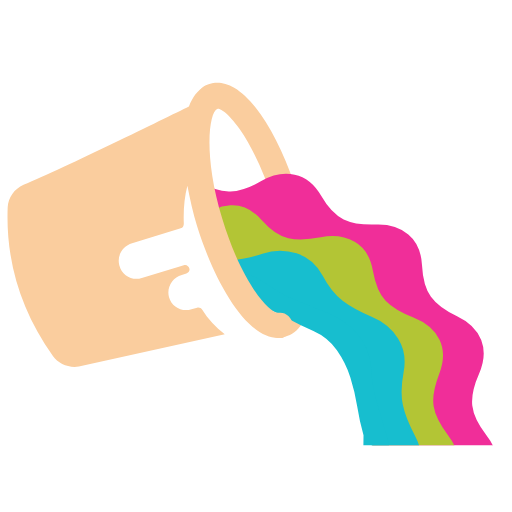
t = 0.00 s
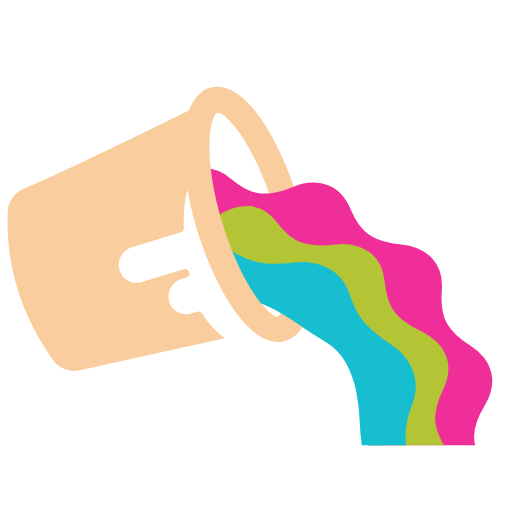
t = 0.01 s
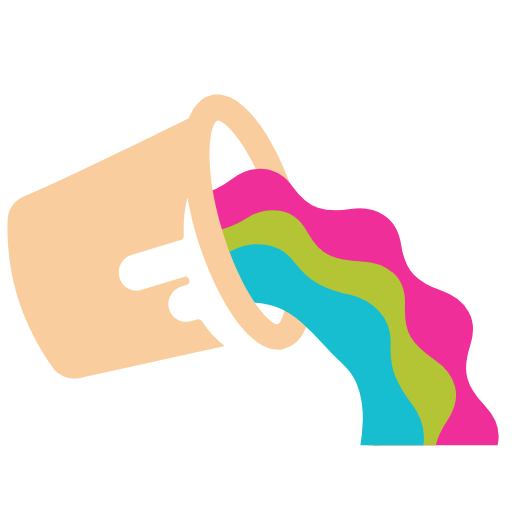
t = 0.04 s
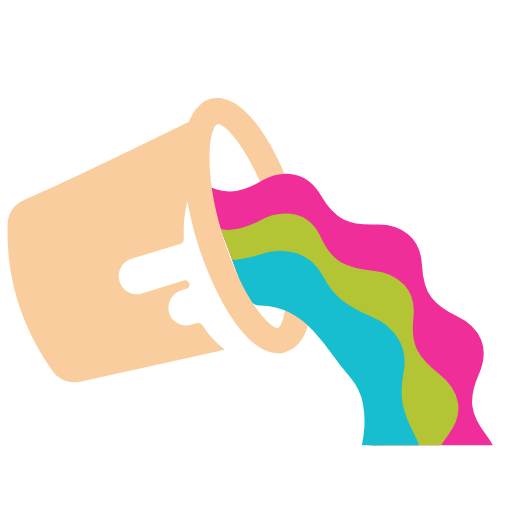
t = 0.05 s
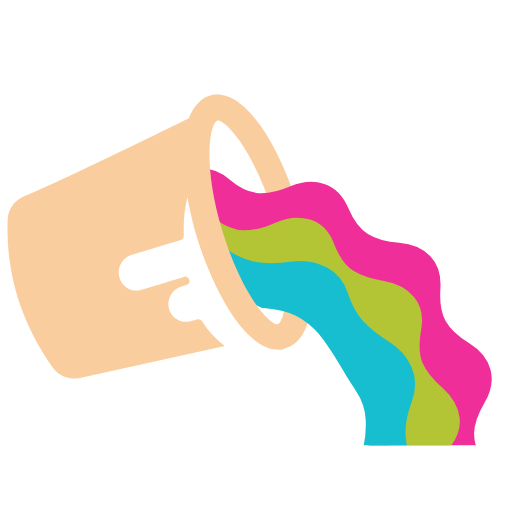
t = 0.06 s
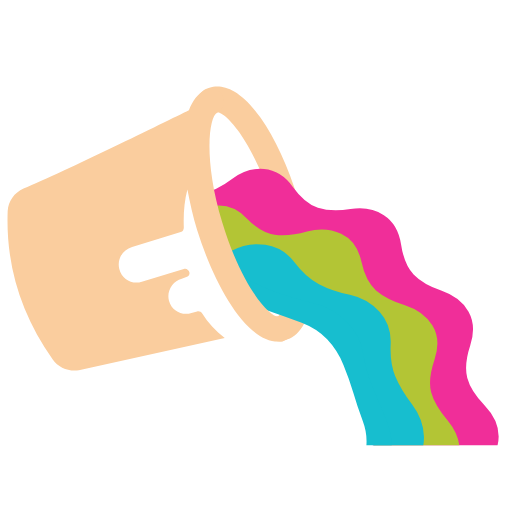
t = 0.09 s

The animated SVG that drew these frames (rendered in a browser with its animation timeline set to each time). Animation: 6 SMIL elements (animateTransform=6); one cycle of 0.10 s, repeats indefinitely.

<svg width="200px"  height="200px"  xmlns="http://www.w3.org/2000/svg" viewBox="0 0 100 100" preserveAspectRatio="xMidYMid" class="lds-bucket" style="background: none;"><defs><clipPath id="lds-cp-bucket"><path d="M57.6,64.3c6.1,5.4,9.9,13.2,9.9,22c0,0.2,0,0.5,0,0.7h44c0-0.2,0-0.5,0-0.7c0-40.3-32.5-73-72.7-73.3v20.1 l9.5,25.6C48.4,58.8,54.9,61.9,57.6,64.3"></path></clipPath></defs><path ng-attr-fill="{{config.c1}}" d="M54.6,66c-1.2,0-2.2-0.8-2.5-2c-0.3-1.4,0.6-2.7,2-2.9l0.3-0.1c0.3-0.2,1.3-1.6,1.5-5.8 c0.1-4.4-0.8-9.9-2.5-15.6c-1.7-5.7-4.1-10.8-6.6-14.4c-2.4-3.4-4-4.1-4.4-4l-0.3,0.1c-1.3,0.5-2.7-0.1-3.3-1.3 c-0.5-1.3,0.1-2.7,1.3-3.3l0.5-0.2c0.1,0,0.2-0.1,0.3-0.1c2.2-0.7,5.7-0.2,10,5.9c2.8,4,5.4,9.6,7.3,15.8 c1.9,6.2,2.8,12.3,2.7,17.2c-0.2,7.4-2.9,9.8-5.1,10.4c-0.1,0-0.2,0-0.3,0.1L55.1,66C54.9,66,54.8,66,54.6,66z" fill="#facd9e" transform="translate(0 1.96782)"><animateTransform attributeName="transform" type="translate" keyTimes="0;0.5;1" values="0,0;0,3;0 0" ng-attr-dur="{{config.speed2}}s" repeatCount="indefinite" dur="0.1s"></animateTransform></path><g id="lds-bucket-rainbow" clip-path="url(#lds-cp-bucket)"><path fill="#f02e99" stroke-width="0" ng-attr-d="{{config.d1}}" d="M 95 85Q 97.45 88.17 97.02 91.32T 93.55 96.97T 89.51 101.88T 89.27 108.24T 88.12 114.77T 82.43 118.16T 76.56 120.63T 73.4 126.15T 69.35 131.4T 62.73 131.75T 56.39 131.22T 51.03 134.64T 45 137.4T 38.97 134.64T 33.61 131.22T 27.27 131.75T 20.65 131.4T 16.6 126.15T 13.44 120.63T 7.57 118.16T 1.88 114.77T 0.73 108.24T 0.49 101.88T -3.55 96.97T -7.02 91.32T -5 85T -2.25 79.26T -3.55 73.03T -3.99 66.42T 0.73 61.76T 5.83 57.96T 7.57 51.84T 10.25 45.78T 16.6 43.85T 22.88 42.85T 27.27 38.25T 32.46 34.12T 38.97 35.36T 45 37.4T 51.03 35.36T 57.54 34.12T 62.73 38.25T 67.12 42.85T 73.4 43.85T 79.75 45.78T 82.43 51.84T 84.17 57.96T 89.27 61.76T 93.99 66.42T 93.55 73.03T 92.25 79.26T 95 85ZM 72.5 85Q 71.81 83.38 71.7 81.76T 71.7 78.42T 71.27 75.04T 69.35 72.22T 67.14 69.72T 65.58 66.76T 63.63 63.97T 60.62 62.37T 57.5 61.18T 54.75 59.29T 51.72 57.72T 48.31 57.7T 45 58.1T 41.69 57.7T 38.28 57.72T 35.25 59.29T 32.5 61.18T 29.38 62.37T 26.37 63.97T 24.42 66.76T 22.86 69.72T 20.65 72.22T 18.73 75.04T 18.3 78.42T 18.3 81.76T 17.5 85T 17.1 88.39T 18.3 91.58T 19.85 94.54T 20.65 97.78T 21.87 100.96T 24.42 103.24T 27.16 105.13T 29.38 107.63T 31.94 109.88T 35.25 110.71T 38.56 111.12T 41.69 112.3T 45 113.1T 48.31 112.3T 51.44 111.12T 54.75 110.71T 58.06 109.88T 60.62 107.63T 62.84 105.13T 65.58 103.24T 68.13 100.96T 69.35 97.78T 70.15 94.54T 71.7 91.58T 72.9 88.39Z" transform="rotate(9.52782 45 85)"><animateTransform attributeName="transform" type="rotate" ng-attr-values="{{config.a1}}" ng-attr-dur="{{config.speed1}}s" repeatCount="indefinite" keyTimes="0;1" values="0 45 85;27.692307692307693 45 85" dur="0.05s"></animateTransform></path><path fill="#b3c535" stroke-width="0" ng-attr-d="{{config.d2}}" d="M 87.5 85Q 89.93 88.21 89.44 91.39T 85.78 96.97T 81.48 101.66T 80.75 107.98T 78.93 114.4T 72.83 117.12T 66.68 118.73T 62.66 123.66T 57.65 128.08T 51.05 127.07T 45 125.1T 38.95 127.07T 32.35 128.08T 27.34 123.66T 23.32 118.73T 17.17 117.12T 11.07 114.4T 9.25 107.98T 8.52 101.66T 4.22 96.97T 0.56 91.39T 2.5 85T 5.31 79.29T 4.22 73.03T 4.16 66.35T 9.25 62.02T 14.69 58.74T 17.17 52.88T 20.73 47.23T 27.34 46.34T 33.7 46.52T 38.95 42.93T 45 40.1T 51.05 42.93T 56.3 46.52T 62.66 46.34T 69.27 47.23T 72.83 52.88T 75.31 58.74T 80.75 62.02T 85.84 66.35T 85.78 73.03T 84.69 79.29T 87.5 85ZM 72.5 85Q 71.8 83.08 71.63 81.17T 71.39 77.25T 70.56 73.33T 68.13 70.13T 65.33 67.38T 63.01 64.22T 60.19 61.36T 56.42 59.99T 52.58 59.19T 48.91 57.78T 45 56.9T 41.09 57.78T 37.42 59.19T 33.58 59.99T 29.81 61.36T 26.99 64.22T 24.67 67.38T 21.87 70.13T 19.44 73.33T 18.61 77.25T 18.37 81.17T 17.5 85T 17.19 89T 18.61 92.75T 20.53 96.17T 21.87 99.87T 23.76 103.4T 26.99 105.78T 30.46 107.63T 33.58 110.01T 37.08 111.96T 41.09 112.22T 45 111.9T 48.91 112.22T 52.92 111.96T 56.42 110.01T 59.54 107.63T 63.01 105.78T 66.24 103.4T 68.13 99.87T 69.47 96.17T 71.39 92.75T 72.81 89Z" transform="rotate(21.9937 45 85)"><animateTransform attributeName="transform" type="rotate" ng-attr-values="{{config.a2}}" ng-attr-dur="{{config.speed2}}s" repeatCount="indefinite" keyTimes="0;1" values="0 45 85;32.72727272727273 45 85" dur="0.1s"></animateTransform></path><path fill="#17becf" stroke-width="0" ng-attr-d="{{config.d3}}" d="M 81 85Q 82.76 88.3 82.23 91.56T 78.83 97.31T 74.62 102.1T 72.58 108.14T 69.3 113.96T 63 116.18T 56.7 117.14T 51.25 120.45T 45 122.8T 38.75 120.45T 33.3 117.14T 27 116.18T 20.7 113.96T 17.42 108.14T 15.38 102.1T 11.17 97.31T 7.77 91.56T 9 85T 11.32 79.06T 11.17 72.69T 12.26 66.1T 17.42 61.86T 23.02 58.8T 27 53.82T 32.07 49.48T 38.75 49.55T 45 50.8T 51.25 49.55T 57.93 49.48T 63 53.82T 66.98 58.8T 72.58 61.86T 77.74 66.1T 78.83 72.69T 78.68 79.06T 81 85ZM 72.5 85Q 71.76 82.66 71.49 80.33T 70.84 75.59T 69.34 70.95T 66.07 67.32T 62.29 64.39T 58.75 61.18T 54.61 58.59T 49.78 57.92T 45 58.1T 40.22 57.92T 35.39 58.59T 31.25 61.18T 27.71 64.39T 23.93 67.32T 20.66 70.95T 19.16 75.59T 18.51 80.33T 17.5 85T 17.33 89.88T 19.16 94.41T 21.7 98.45T 23.93 102.68T 26.94 106.53T 31.25 108.82T 35.8 110.28T 40.22 112.08T 45 113.1T 49.78 112.08T 54.2 110.28T 58.75 108.82T 63.06 106.53T 66.07 102.68T 68.3 98.45T 70.84 94.41T 72.67 89.88Z" transform="rotate(13.7624 45 85)"><animateTransform attributeName="transform" type="rotate" ng-attr-values="{{config.a3}}" ng-attr-dur="{{config.speed1}}s" repeatCount="indefinite" keyTimes="0;1" values="0 45 85;40 45 85" dur="0.05s"></animateTransform></path><path fill="#17becf" stroke-width="0" ng-attr-d="{{config.d4}}" d="M 75.5 85Q 76.57 88.56 75.91 92.05T 72.48 98.23T 67.91 103.27T 64.02 108.85T 58.75 113.56T 51.79 114.74T 45 114.3T 38.21 114.74T 31.25 113.56T 25.98 108.85T 22.09 103.27T 17.52 98.23T 14.09 92.05T 14.5 85T 16.43 78.48T 17.52 71.77T 20.22 65.24T 25.98 61.15T 32.29 58.6T 38.21 55.26T 45 53.3T 51.79 55.26T 57.71 58.6T 64.02 61.15T 69.78 65.24T 72.48 71.77T 73.57 78.48T 75.5 85ZM 71 85Q 70.2 82.16 69.76 79.35T 68.43 73.72T 65.8 68.42T 61.21 64.67T 56.02 62.12T 50.79 59.65T 45 58.4T 39.21 59.65T 33.98 62.12T 28.79 64.67T 24.2 68.42T 21.57 73.72T 20.24 79.35T 19 85T 19.07 90.92T 21.57 96.28T 25.14 100.84T 28.79 105.33T 33.46 108.97T 39.21 110.35T 45 110.4T 50.79 110.35T 56.54 108.97T 61.21 105.33T 64.86 100.84T 68.43 96.28T 70.93 90.92Z" transform="rotate(34.5615 45 85)"><animateTransform attributeName="transform" type="rotate" ng-attr-values="{{config.a4}}" ng-attr-dur="{{config.speed2}}s" repeatCount="indefinite" keyTimes="0;1" values="0 45 85;51.42857142857143 45 85" dur="0.1s"></animateTransform></path></g><path ng-attr-fill="{{config.c1}}" d="M57.1,63.3c-0.1-1.4-1.4-2.4-2.7-2.2c-1.8,0.2-7.3-6.1-11-18.4c-3.7-12.2-2.6-20.6-1-21.4 c1.2-0.6,1.7-2.2,1-3.4c-0.6-1.2-2.2-1.7-3.4-1c-1.4,0.7-2.4,2.1-3.1,3.9c-4.5,2.2-24.3,12-32.3,15.3c-1.8,0.8-3,2.5-3.1,4.4 c-0.4,10.6,2.6,20.2,8.8,29c1.1,1.6,3.1,2.4,5.1,2.1l28.5-6.3c-1.8-1.4-3.3-3-4.4-4.8c-0.2-0.3-0.6-0.5-1-0.4l-1.1,0.3 C35.5,61,33.5,59.9,33,58c-0.5-1.9,0.7-3.8,2.5-4.3l0.9-0.3c0.4-0.1,0.7-0.5,0.6-0.9l0,0c-0.1-0.5-0.6-0.9-1.1-0.7l-8.2,2.5 c-1.9,0.6-3.9-0.5-4.4-2.5c-0.5-1.9,0.7-3.8,2.5-4.3l9.5-2.9c0.4-0.1,0.6-0.5,0.6-0.9c-0.1-2.6,0.1-5.1,0.7-7.4 c0.5,2.6,1.1,5.3,1.9,7.9C41.8,54.8,48,66,54.3,66c0.2,0,0.4,0,0.5,0C56.2,65.9,57.2,64.6,57.1,63.3z" fill="#facd9e" transform="translate(0 1.96782)"><animateTransform attributeName="transform" type="translate" keyTimes="0;0.5;1" values="0 0;0 3;0 0" ng-attr-dur="{{config.speed2}}s" repeatCount="indefinite" dur="0.1s"></animateTransform></path></svg>